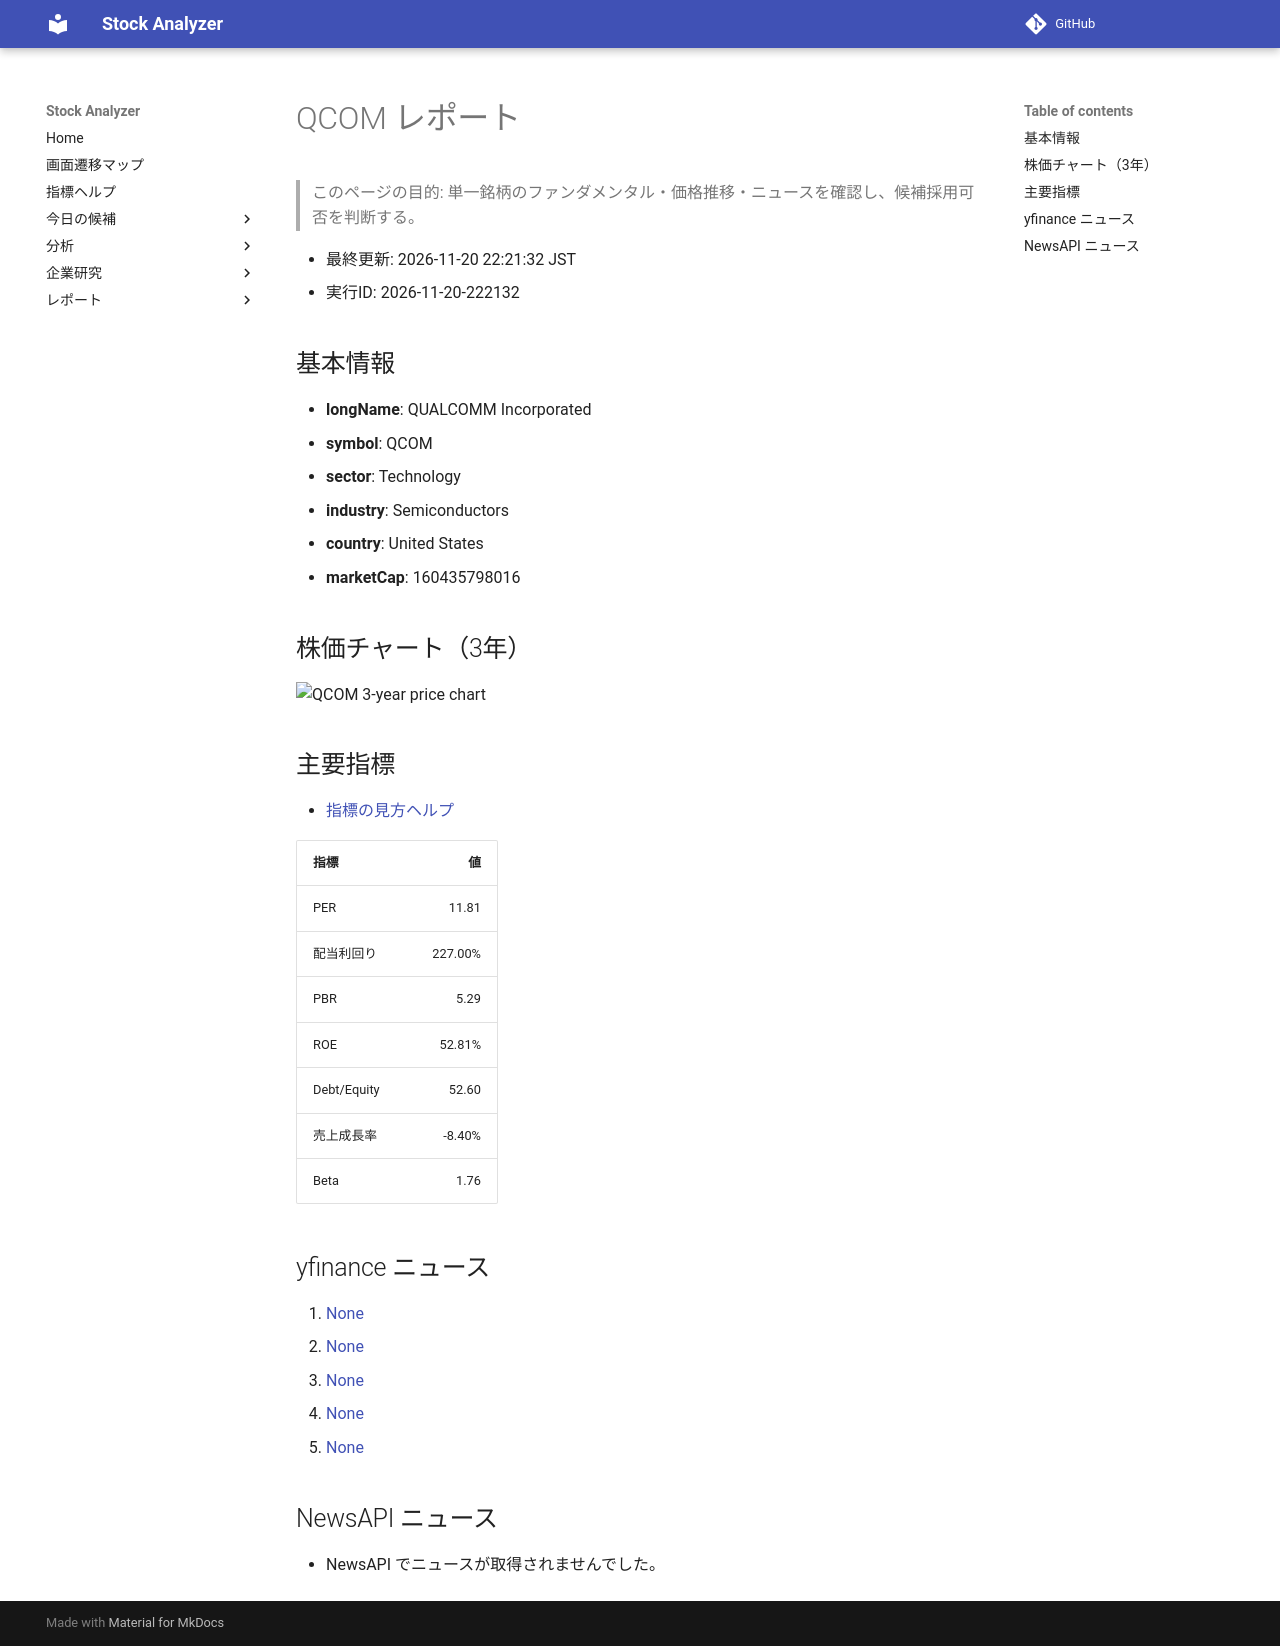

repository: Yumi-note/Making-APP · page: stocks/2026-11-20/222132/QCOM/index.html · generator: mkdocs

# QCOM レポート

> このページの目的: 単一銘柄のファンダメンタル・価格推移・ニュースを確認し、候補採用可否を判断する。

- 最終更新: 2026-11-20 22:21:32 JST
- 実行ID: 2026-11-20-222132

## 基本情報

- **longName**: QUALCOMM Incorporated
- **symbol**: QCOM
- **sector**: Technology
- **industry**: Semiconductors
- **country**: United States
- **marketCap**: 160435798016

## 株価チャート（3年）

![QCOM 3-year price chart](QCOM_3y.png)

## 主要指標

- [指標の見方ヘルプ](../../../../indicators.md)

| 指標 | 値 |
|---|---:|
| PER | 11.81 |
| 配当利回り | 227.00% |
| PBR | 5.29 |
| ROE | 52.81% |
| Debt/Equity | 52.60 |
| 売上成長率 | -8.40% |
| Beta | 1.76 |

## yfinance ニュース

1. [None](None)
2. [None](None)
3. [None](None)
4. [None](None)
5. [None](None)

## NewsAPI ニュース

- NewsAPI でニュースが取得されませんでした。
